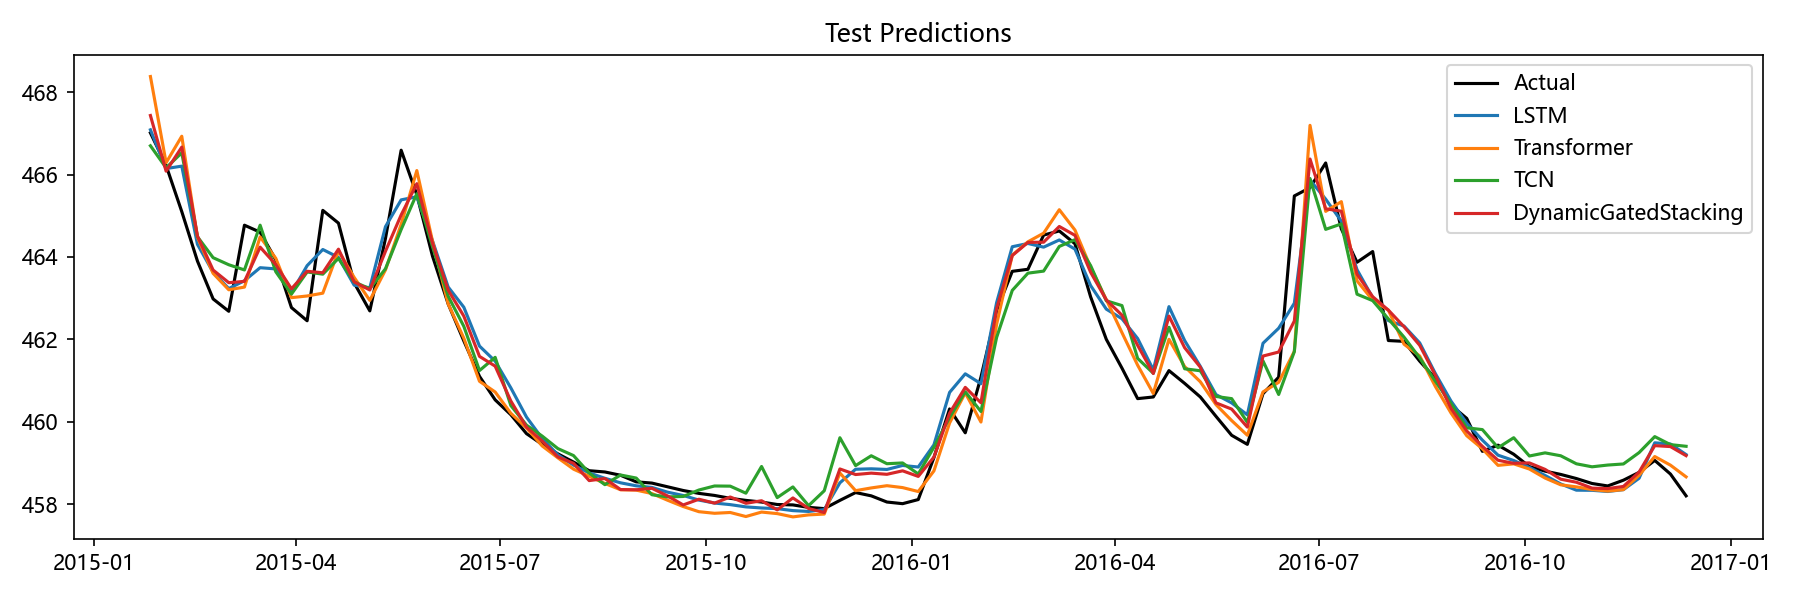

Source data for this figure (header and first rows):
Date, Actual, LSTM, Transformer, TCN, Aquifer, DynamicGatedStacking
2015-01-26, 467, 467.1, 468.4, 466.7, 岩溶水4, 467.4
2015-02-02, 466.2, 466.1, 466.3, 466.2, 岩溶水4, 466.1
2015-02-09, 465.1, 466.2, 466.9, 466.5, 岩溶水4, 466.7
2015-02-16, 463.9, 464.3, 464.5, 464.5, 岩溶水4, 464.5
2015-02-23, 463, 463.6, 463.6, 464, 岩溶水4, 463.7
2015-03-02, 462.7, 463.2, 463.2, 463.8, 岩溶水4, 463.4
2015-03-09, 464.8, 463.4, 463.3, 463.7, 岩溶水4, 463.4
2015-03-16, 464.6, 463.7, 464.5, 464.8, 岩溶水4, 464.2
2015-03-23, 463.9, 463.7, 464, 463.6, 岩溶水4, 463.8
2015-03-30, 462.8, 463.1, 463, 463.1, 岩溶水4, 463.2
2015-04-06, 462.4, 463.8, 463.1, 463.6, 岩溶水4, 463.7
2015-04-13, 465.1, 464.2, 463.1, 463.6, 岩溶水4, 463.6
2015-04-20, 464.8, 464, 464.1, 464, 岩溶水4, 464.2
2015-04-27, 463.4, 463.3, 463.5, 463.4, 岩溶水4, 463.4
2015-05-04, 462.7, 463.2, 462.9, 463.2, 岩溶水4, 463.2
2015-05-11, 464.4, 464.7, 463.7, 463.7, 岩溶水4, 464.1
2015-05-18, 466.6, 465.4, 464.8, 464.7, 岩溶水4, 465
2015-05-25, 465.5, 465.5, 466.1, 465.5, 岩溶水4, 465.8
2015-06-01, 464, 464.4, 464.4, 464.3, 岩溶水4, 464.3
2015-06-08, 462.9, 463.3, 462.9, 463, 岩溶水4, 463.2
2015-06-15, 462, 462.8, 462, 462.3, 岩溶水4, 462.6
2015-06-22, 461.1, 461.8, 461, 461.2, 岩溶水4, 461.6
2015-06-29, 460.5, 461.5, 460.7, 461.6, 岩溶水4, 461.3
2015-07-06, 460.2, 460.8, 460.2, 460.4, 岩溶水4, 460.5
2015-07-13, 459.7, 460.1, 459.8, 459.9, 岩溶水4, 459.9
2015-07-20, 459.4, 459.6, 459.4, 459.7, 岩溶水4, 459.5
2015-07-27, 459.2, 459.2, 459.1, 459.3, 岩溶水4, 459.1
2015-08-03, 459, 458.9, 458.8, 459.2, 岩溶水4, 459
2015-08-10, 458.8, 458.8, 458.7, 458.8, 岩溶水4, 458.6
2015-08-17, 458.8, 458.6, 458.5, 458.5, 岩溶水4, 458.6
2015-08-24, 458.7, 458.5, 458.3, 458.7, 岩溶水4, 458.4
2015-08-31, 458.5, 458.4, 458.3, 458.6, 岩溶水4, 458.3
2015-09-07, 458.5, 458.4, 458.3, 458.2, 岩溶水4, 458.4
2015-09-14, 458.4, 458.3, 458.1, 458.2, 岩溶水4, 458.2
2015-09-21, 458.3, 458.2, 457.9, 458.2, 岩溶水4, 458
2015-09-28, 458.3, 458.1, 457.8, 458.3, 岩溶水4, 458.1
2015-10-05, 458.2, 458, 457.8, 458.4, 岩溶水4, 458
2015-10-12, 458.1, 458, 457.8, 458.4, 岩溶水4, 458.2
2015-10-19, 458.1, 457.9, 457.7, 458.3, 岩溶水4, 458
2015-10-26, 458.1, 457.9, 457.8, 458.9, 岩溶水4, 458.1
2015-11-02, 458, 457.9, 457.8, 458.2, 岩溶水4, 457.9
2015-11-09, 458, 457.8, 457.7, 458.4, 岩溶水4, 458.1
2015-11-16, 457.9, 457.8, 457.7, 458, 岩溶水4, 457.9
2015-11-23, 457.9, 457.9, 457.8, 458.3, 岩溶水4, 457.8
2015-11-30, 458.1, 458.5, 458.8, 459.6, 岩溶水4, 458.9
2015-12-07, 458.3, 458.8, 458.3, 458.9, 岩溶水4, 458.7
2015-12-14, 458.2, 458.9, 458.4, 459.2, 岩溶水4, 458.8
2015-12-21, 458.1, 458.8, 458.4, 459, 岩溶水4, 458.7
2015-12-28, 458, 458.9, 458.4, 459, 岩溶水4, 458.8
2016-01-04, 458.1, 458.9, 458.3, 458.7, 岩溶水4, 458.7
2016-01-11, 459.1, 459.4, 458.8, 459.4, 岩溶水4, 459.1
2016-01-18, 460.3, 460.7, 460, 460.1, 岩溶水4, 460.2
2016-01-25, 459.7, 461.2, 460.7, 460.7, 岩溶水4, 460.8
2016-02-01, 461.1, 460.9, 460, 460.2, 岩溶水4, 460.5
2016-02-08, 462.7, 462.9, 462.4, 462, 岩溶水4, 462.7
2016-02-15, 463.6, 464.2, 464, 463.2, 岩溶水4, 464
2016-02-22, 463.7, 464.3, 464.4, 463.6, 岩溶水4, 464.4
2016-02-29, 464.5, 464.2, 464.6, 463.7, 岩溶水4, 464.4
2016-03-07, 464.6, 464.4, 465.1, 464.3, 岩溶水4, 464.7
2016-03-14, 464.3, 464.2, 464.7, 464.4, 岩溶水4, 464.5
... 39 more rows
